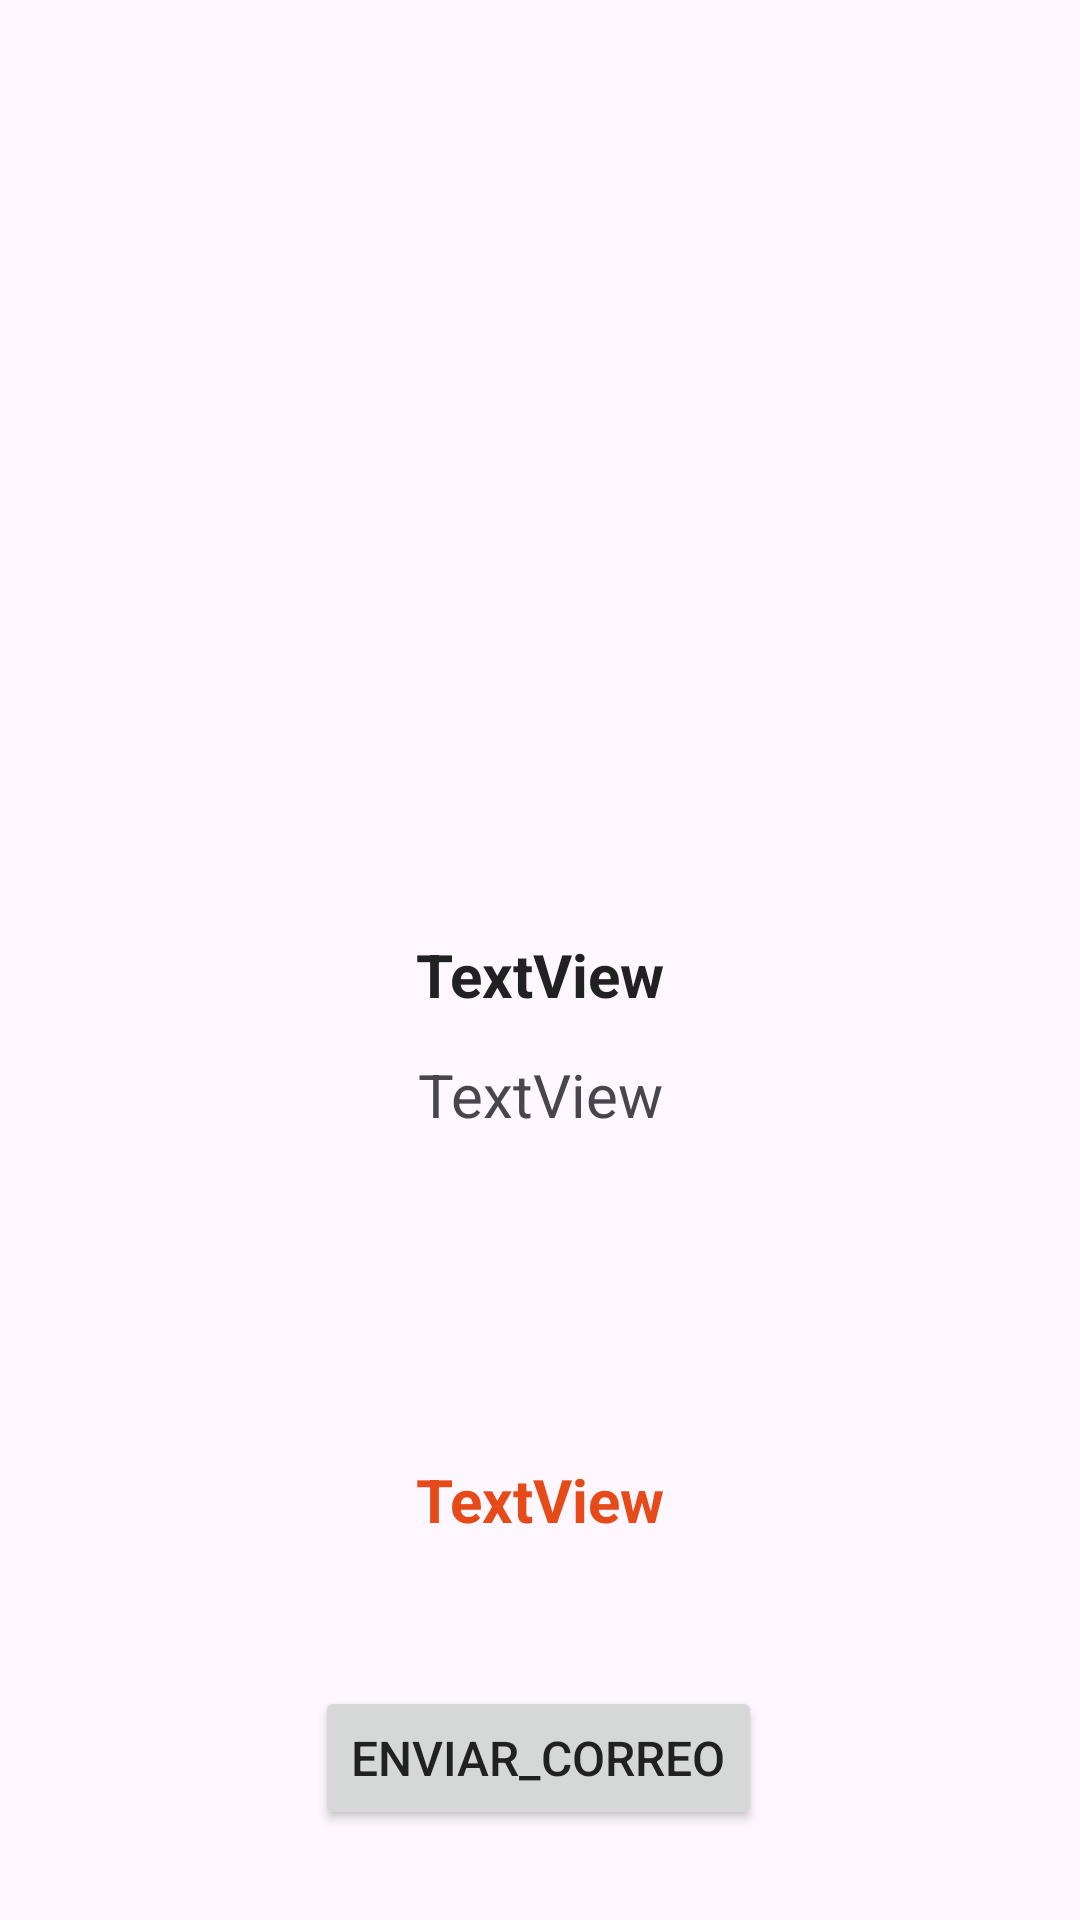

The Android layout XML behind this screen, and the referenced resources:
<!-- AndroidManifest.xml: application theme Theme.FitoterapiaChile -->
<!-- res/layout/fragment_second.xml -->
<?xml version="1.0" encoding="utf-8"?>
<androidx.constraintlayout.widget.ConstraintLayout
    xmlns:android="http://schemas.android.com/apk/res/android"
    xmlns:app="http://schemas.android.com/apk/res-auto"
    xmlns:tools="http://schemas.android.com/tools"
    android:layout_width="match_parent"
    android:layout_height="match_parent"
    tools:context=".View.Fragment.SecondFragment">


    <ImageView
        android:id="@+id/ivLogo"
        android:layout_width="300dp"
        android:layout_height="300dp"
        app:layout_constraintEnd_toEndOf="parent"
        app:layout_constraintStart_toStartOf="parent"
        app:layout_constraintTop_toTopOf="parent"
        tools:src="@drawable/ic_launcher_foreground" />

    <TextView
        android:id="@+id/tvnombre"
        android:layout_width="0dp"
        android:layout_height="30dp"
        android:layout_marginTop="10dp"
        android:gravity="center"
        android:text="TextView"
        android:textColor="#212121"
        android:textSize="20sp"
        android:textStyle="bold"
        app:layout_constraintEnd_toEndOf="parent"
        app:layout_constraintStart_toStartOf="parent"
        app:layout_constraintTop_toBottomOf="@+id/ivLogo" />

    <TextView
        android:id="@+id/tvTipo"
        android:layout_width="0dp"
        android:layout_height="30dp"
        android:layout_marginStart="8dp"
        android:layout_marginTop="10dp"
        android:layout_marginEnd="8dp"
        android:gravity="center"
        android:text="TextView"
        android:textSize="20sp"
        app:layout_constraintEnd_toEndOf="parent"
        app:layout_constraintStart_toStartOf="parent"
        app:layout_constraintTop_toBottomOf="@+id/tvnombre" />

    <TextView
        android:id="@+id/tvDescripcion"
        android:layout_width="0dp"
        android:layout_height="200dp"
        android:layout_marginTop="20dp"
        android:gravity="center"
        android:text="TextView"
        android:textColor="#E64A19"
        android:textSize="20sp"
        android:textStyle="bold"
        app:layout_constraintEnd_toEndOf="parent"
        app:layout_constraintStart_toStartOf="parent"
        app:layout_constraintTop_toBottomOf="@+id/tvTipo" />

    <Button
        android:id="@+id/btnMail"
        android:layout_width="wrap_content"
        android:layout_height="wrap_content"
        android:layout_marginBottom="30dp"
        android:text="enviar_correo"
        android:textSize="16sp"
        app:layout_constraintBottom_toBottomOf="parent"
        app:layout_constraintEnd_toEndOf="parent"
        app:layout_constraintHorizontal_bias="0.498"
        app:layout_constraintStart_toStartOf="parent" />

</androidx.constraintlayout.widget.ConstraintLayout>
<!-- resources referenced by this layout -->
<resources>
  <style name="Theme.FitoterapiaChile" parent="Base.Theme.FitoterapiaChile" />
  <style name="Base.Theme.FitoterapiaChile" parent="Theme.Material3.DayNight.NoActionBar">
          
          
  
          <item name="colorOnPrimary">@color/dark_primary_color</item>
          <item name="isLightTheme">@color/light_primary_color</item>
          <item name="colorPrimary">@color/primary_color</item>
          <item name="icon">@color/text_icons</item>
          <item name="colorAccent">@color/accent_color</item>
          <item name="android:textColorPrimary">@color/primary_text</item>
          <item name="android:textColorSecondary">@color/secondary_text</item>
          <item name="dividerColor">@color/divider_color</item>
          <item name="appBarLayoutStyle">@color/primary_color</item>
  
      </style>
  <color name="dark_primary_color">#E65A19</color>
  <color name="light_primary_color">#FFCCBC</color>
  <color name="primary_color">#FF5722</color>
  <color name="text_icons">#FFFFFF</color>
  <color name="accent_color">#CDDC39</color>
  <color name="primary_text">#212121</color>
  <color name="secondary_text">#757575</color>
  <color name="divider_color">#BDBDBD</color>
</resources>
